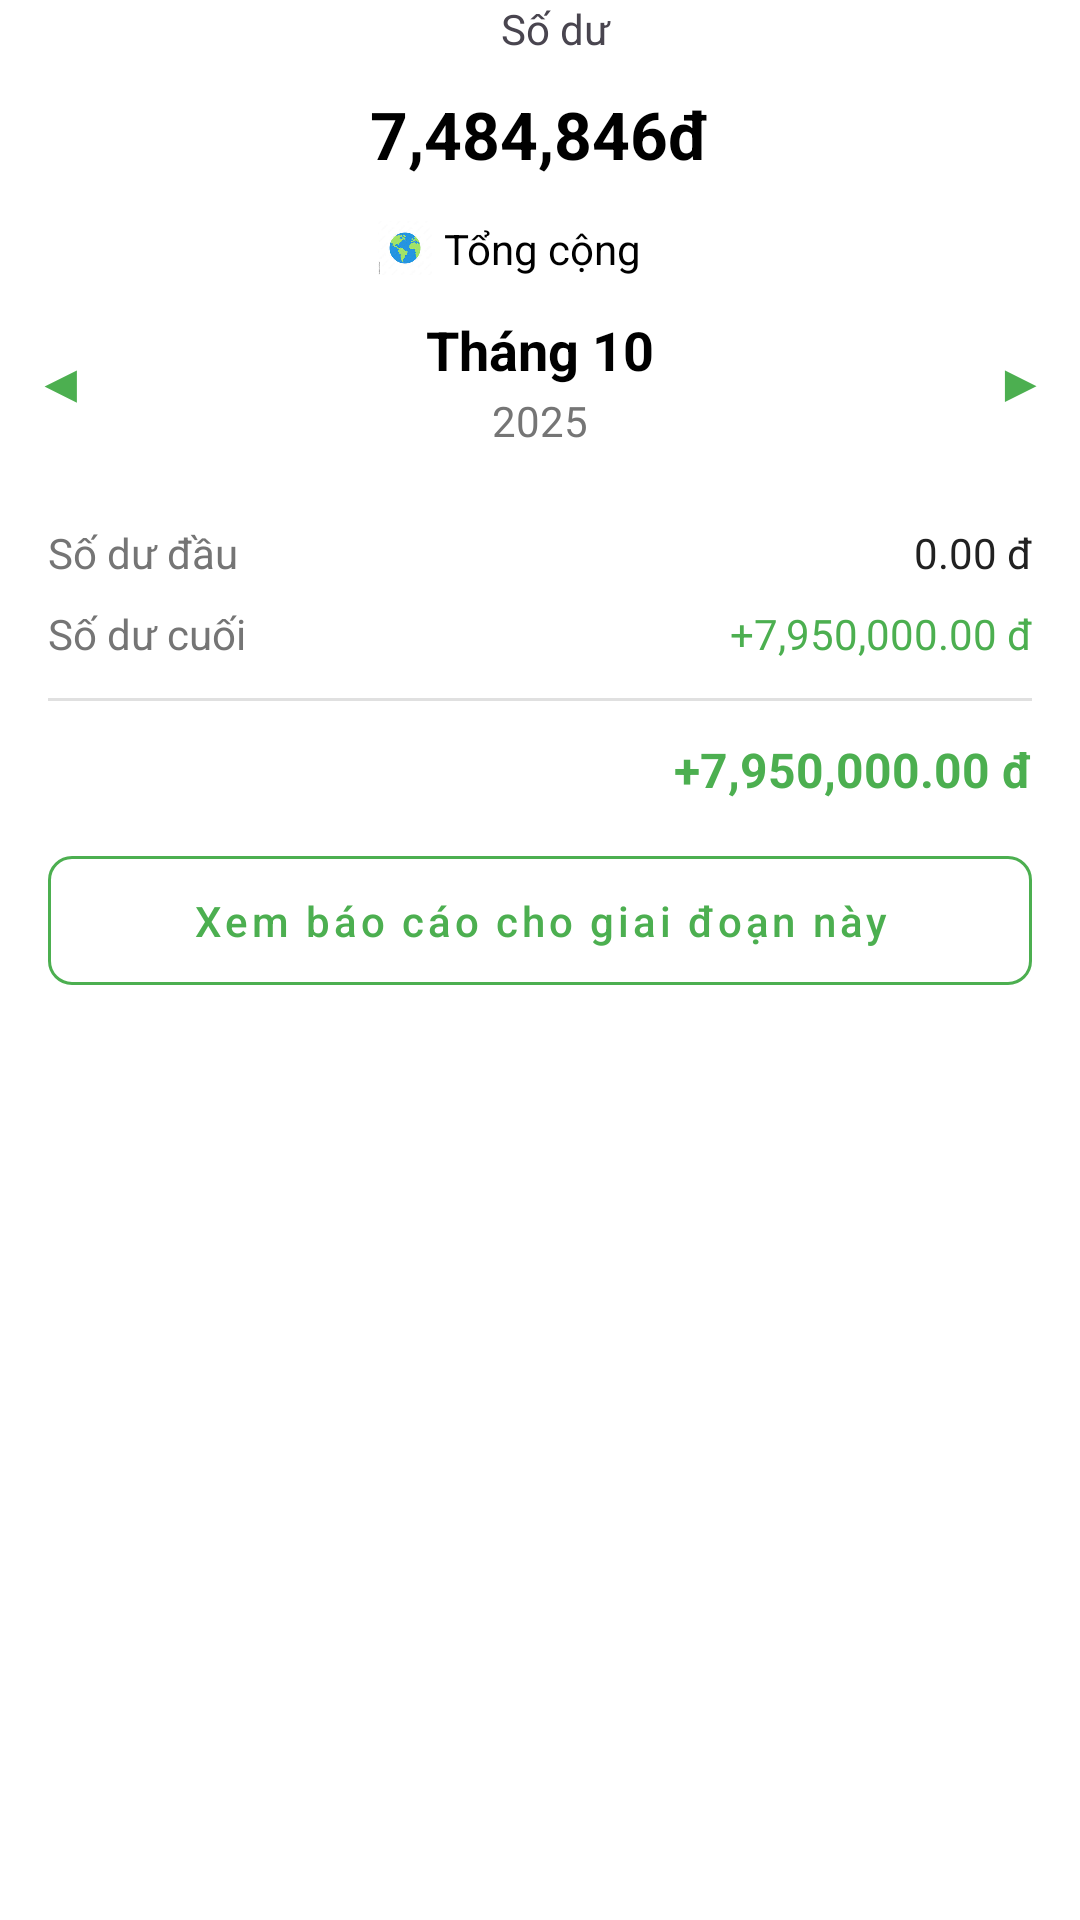

Write the Android layout XML for this screen, with the resource values it uses.
<!-- AndroidManifest.xml: application theme Theme.Login_sigup -->
<!-- res/layout/transaction.xml -->
<?xml version="1.0" encoding="utf-8"?>
<androidx.constraintlayout.widget.ConstraintLayout
    xmlns:android="http://schemas.android.com/apk/res/android"
    xmlns:app="http://schemas.android.com/apk/res-auto"
    xmlns:tools="http://schemas.android.com/tools"
    android:id="@+id/main"
    android:layout_width="match_parent"
    android:layout_height="match_parent"
    android:fitsSystemWindows="true"
    android:background="@color/background_color">

    <LinearLayout
        android:id="@+id/headerSection"
        android:layout_width="match_parent"
        android:layout_height="wrap_content"
        android:background="@color/background_color"        android:orientation="vertical"
        android:gravity="center"
        app:layout_constraintStart_toStartOf="parent"
        app:layout_constraintEnd_toEndOf="parent"
        app:layout_constraintTop_toTopOf="parent">

        <LinearLayout
            android:layout_width="match_parent"
            android:layout_height="wrap_content"
            android:orientation="horizontal">

            <TextView
                android:id="@+id/tvLabel"
                android:layout_width="0dp"
                android:layout_height="wrap_content"
                android:layout_weight="6"
                android:text="Số dư"
                android:textSize="14sp"
                android:gravity="center"
                android:layout_marginStart="40dp"
                android:layout_marginBottom="4dp" />

            <ImageButton
                style="?attr/borderlessButtonStyle"
                android:layout_width="30dp"
                android:layout_height="30dp"
                app:srcCompat="@drawable/ic_search2"
                android:contentDescription="search"/>
        </LinearLayout>

        <TextView
            android:id="@+id/tvBalance"
            android:layout_width="wrap_content"
            android:layout_height="wrap_content"
            android:text="7,484,846đ"
            android:textSize="22sp"
            android:textStyle="bold"
            android:textColor="@color/textcolor"
            android:layout_marginBottom="10dp" />

        <LinearLayout
            android:id="@+id/btnTotal"
            android:layout_width="wrap_content"
            android:layout_height="wrap_content"
            android:orientation="horizontal"
            android:gravity="center_vertical"
            android:background="@color/background_color"
            android:paddingHorizontal="10dp"
            android:paddingVertical="4dp">

            <ImageView
                android:layout_width="18dp"
                android:layout_height="18dp"
                android:src="@drawable/ic_globe"
                android:layout_marginEnd="4dp" />

            <TextView
                android:layout_width="wrap_content"
                android:layout_height="wrap_content"
                android:text="Tổng cộng"
                android:textColor="@color/textcolor"
                android:textSize="14sp" />

            <ImageView
                android:layout_width="16dp"
                android:layout_height="16dp"
                android:src="@drawable/ic_dropdown"
                android:layout_marginStart="4dp" />
        </LinearLayout>
    </LinearLayout>


    
    <LinearLayout
        android:id="@+id/monthSelector"
        android:layout_width="match_parent"
        android:layout_height="wrap_content"
        android:orientation="horizontal"
        android:background="@color/background_color"
        android:gravity="center_vertical"
        app:layout_constraintTop_toBottomOf="@id/headerSection">

        <TextView
            android:id="@+id/btnPreviousMonth"
            android:layout_width="40dp"
            android:layout_height="40dp"
            android:gravity="center"
            android:clickable="true"
            android:focusable="true"
            android:background="?attr/selectableItemBackgroundBorderless"
            android:text="◀"
            android:textSize="18sp"
            android:textColor="#4CAF50"/>

        <LinearLayout
            android:id="@+id/btnCurrentMonth"
            android:layout_width="0dp"
            android:layout_height="wrap_content"
            android:layout_weight="1"
            android:orientation="vertical"
            android:gravity="center"
            android:clickable="true"
            android:focusable="true"
            android:background="?attr/selectableItemBackground"
            android:padding="8dp">

            <TextView
                android:id="@+id/tvCurrentMonth"
                android:layout_width="wrap_content"
                android:layout_height="wrap_content"
                android:text="Tháng 10"
                android:textSize="18sp"
                android:textStyle="bold"
                android:textColor="@color/textcolor"/>

            <TextView
                android:id="@+id/tvCurrentYear"
                android:layout_width="wrap_content"
                android:layout_height="wrap_content"
                android:text="2025"
                android:textSize="14sp"
                android:textColor="@color/textcolor1"
                android:layout_marginTop="2dp"/>
        </LinearLayout>

        <TextView
            android:id="@+id/btnNextMonth"
            android:layout_width="40dp"
            android:layout_height="40dp"
            android:gravity="center"
            android:clickable="true"
            android:focusable="true"
            android:background="?attr/selectableItemBackgroundBorderless"
            android:text="▶"
            android:textSize="18sp"
            android:textColor="#4CAF50"/>
    </LinearLayout>

    
    <LinearLayout
        android:id="@+id/summarySection"
        android:layout_width="match_parent"
        android:layout_height="wrap_content"
        android:orientation="vertical"
        android:background="@color/background_color"
        android:padding="16dp"
        android:layout_marginTop="1dp"
        app:layout_constraintTop_toBottomOf="@id/monthSelector">

        <LinearLayout
            android:layout_width="match_parent"
            android:layout_height="wrap_content"
            android:orientation="horizontal">

            <TextView
                android:layout_width="0dp"
                android:layout_height="wrap_content"
                android:layout_weight="1"
                android:text="Số dư đầu"
                android:textSize="14sp"
                android:textColor="@color/textcolor1"/>

            <TextView
                android:id="@+id/tvStartBalance"
                android:layout_width="wrap_content"
                android:layout_height="wrap_content"
                android:text="0.00 đ"
                android:textSize="14sp"
                android:textColor="#212121"/>
        </LinearLayout>

        <LinearLayout
            android:layout_width="match_parent"
            android:layout_height="wrap_content"
            android:orientation="horizontal"
            android:layout_marginTop="8dp">

            <TextView
                android:layout_width="0dp"
                android:layout_height="wrap_content"
                android:layout_weight="1"
                android:text="Số dư cuối"
                android:textSize="14sp"
                android:textColor="@color/textcolor1"/>

            <TextView
                android:id="@+id/tvEndBalance"
                android:layout_width="wrap_content"
                android:layout_height="wrap_content"
                android:text="+7,950,000.00 đ"
                android:textSize="14sp"
                android:textColor="#4CAF50"/>
        </LinearLayout>

        <View
            android:layout_width="match_parent"
            android:layout_height="1dp"
            android:background="#E0E0E0"
            android:layout_marginVertical="12dp"/>

        <LinearLayout
            android:layout_width="match_parent"
            android:layout_height="wrap_content"
            android:orientation="horizontal">

            <TextView
                android:layout_width="0dp"
                android:layout_height="wrap_content"
                android:layout_weight="1"
                android:text=""
                android:textSize="16sp"
                android:textStyle="bold"
                android:textColor="#212121"/>

            <TextView
                android:id="@+id/tvTotal"
                android:layout_width="wrap_content"
                android:layout_height="wrap_content"
                android:text="+7,950,000.00 đ"
                android:textSize="16sp"
                android:textStyle="bold"
                android:textColor="#4CAF50"/>
        </LinearLayout>

        
        <com.google.android.material.button.MaterialButton
            android:id="@+id/btnViewReport"
            style="@style/Widget.MaterialComponents.Button.OutlinedButton"
            android:layout_width="match_parent"
            android:layout_height="wrap_content"
            android:layout_marginTop="12dp"
            android:backgroundTint="@android:color/transparent"
            android:paddingVertical="12dp"
            android:text="Xem báo cáo cho giai đoạn này"
            android:textAllCaps="false"
            android:textColor="#4CAF50"
            android:textSize="14sp"
            app:cornerRadius="8dp"
            app:strokeColor="#4CAF50"
            app:strokeWidth="1dp" />
    </LinearLayout>

    
    <androidx.core.widget.NestedScrollView
        android:layout_width="match_parent"
        android:layout_height="0dp"
        android:fillViewport="true"
        android:background="@color/background_color"
        app:layout_constraintTop_toBottomOf="@id/summarySection"
        app:layout_constraintBottom_toBottomOf="parent">

        
        <androidx.recyclerview.widget.RecyclerView
            android:id="@+id/rvTransactions"
            android:layout_width="match_parent"
            android:layout_height="wrap_content"
            android:background="@color/background_color"
            android:clipToPadding="false"
            android:nestedScrollingEnabled="false"
            android:paddingHorizontal="16dp"
            android:paddingTop="16dp"
            android:paddingBottom="16dp"
            tools:listitem="@layout/item_transaction_income"/>

    </androidx.core.widget.NestedScrollView>

</androidx.constraintlayout.widget.ConstraintLayout>
<!-- res/layout/item_transaction_income.xml (included above) -->
<?xml version="1.0" encoding="utf-8"?>
<androidx.cardview.widget.CardView
    xmlns:android="http://schemas.android.com/apk/res/android"
    xmlns:app="http://schemas.android.com/apk/res-auto"
    android:layout_width="match_parent"
    android:layout_height="wrap_content"
    android:layout_marginBottom="12dp"
    app:cardCornerRadius="12dp"
    app:cardElevation="2dp"
    android:clickable="true"
    android:focusable="true"
    android:foreground="?android:attr/selectableItemBackground">

    <LinearLayout
        android:layout_width="match_parent"
        android:layout_height="wrap_content"
        android:orientation="vertical"
        android:padding="16dp">

        
        <LinearLayout
            android:layout_width="match_parent"
            android:layout_height="wrap_content"
            android:orientation="horizontal"
            android:layout_marginBottom="12dp">

            <TextView
                android:id="@+id/tvDate"
                android:layout_width="48dp"
                android:layout_height="48dp"
                android:text="12"
                android:textSize="28sp"
                android:textStyle="bold"
                android:textColor="#212121"
                android:gravity="center"/>

            <LinearLayout
                android:layout_width="0dp"
                android:layout_height="wrap_content"
                android:layout_weight="1"
                android:orientation="vertical"
                android:layout_gravity="center_vertical"
                android:layout_marginStart="8dp">

                <TextView
                    android:id="@+id/tvDateLabel"
                    android:layout_width="wrap_content"
                    android:layout_height="wrap_content"
                    android:text="Hôm qua"
                    android:textSize="14sp"
                    android:textColor="#757575"/>

                <TextView
                    android:id="@+id/tvFullDate"
                    android:layout_width="wrap_content"
                    android:layout_height="wrap_content"
                    android:text="tháng 10 2025"
                    android:textSize="12sp"
                    android:textColor="#9E9E9E"/>
            </LinearLayout>

            <TextView
                android:id="@+id/tvDateTotal"
                android:layout_width="wrap_content"
                android:layout_height="wrap_content"
                android:text="+8,000,000.00"
                android:textSize="16sp"
                android:textStyle="bold"
                android:textColor="#4CAF50"
                android:layout_gravity="center_vertical"/>
        </LinearLayout>

        
        <LinearLayout
            android:layout_width="match_parent"
            android:layout_height="wrap_content"
            android:orientation="horizontal"
            android:padding="12dp"
            android:background="@drawable/green_border"
            android:gravity="center_vertical">

            <FrameLayout
                android:layout_width="48dp"
                android:layout_height="48dp"
                android:background="@drawable/green_circle"
                android:layout_marginEnd="12dp">

                <ImageView
                    android:id="@+id/ivCategoryIcon"
                    android:layout_width="24dp"
                    android:layout_height="24dp"
                    android:src="@drawable/ic_salary"
                    android:layout_gravity="center" />
            </FrameLayout>

            
            <LinearLayout
                android:layout_width="0dp"
                android:layout_height="wrap_content"
                android:layout_weight="1"
                android:orientation="vertical"
                android:layout_gravity="center_vertical"
                android:layout_marginStart="12dp">

                <TextView
                    android:id="@+id/tvCategoryName"
                    android:layout_width="wrap_content"
                    android:layout_height="wrap_content"
                    android:text="Lương"
                    android:textSize="16sp"
                    android:textStyle="bold"
                    android:textColor="#212121"/>

                <TextView
                    android:id="@+id/tvNote"
                    android:layout_width="wrap_content"
                    android:layout_height="wrap_content"
                    android:text=""
                    android:textSize="12sp"
                    android:textColor="#9E9E9E"
                    android:visibility="gone"/>
            </LinearLayout>

            
            <TextView
                android:id="@+id/tvAmount"
                android:layout_width="wrap_content"
                android:layout_height="wrap_content"
                android:text="8,000,000.00"
                android:textSize="16sp"
                android:textStyle="bold"
                android:textColor="#2196F3"
                android:layout_gravity="center_vertical"
                android:layout_marginStart="12dp"/>

            
            <ImageView
                android:id="@+id/ivStatusBadge"
                android:layout_width="20dp"
                android:layout_height="20dp"
                android:layout_gravity="bottom|end"
                android:layout_marginStart="4dp"
                app:tint="#FF9800"
                android:visibility="visible"/>
        </LinearLayout>

    </LinearLayout>

</androidx.cardview.widget.CardView>
<!-- resources referenced by this layout -->
<resources>
  <color name="background_color">#FFFFFF</color>
  <color name="textcolor">#000000</color>
  <color name="textcolor1">#757575</color>
  <!-- drawable green_border (drawable) -->
  <?xml version="1.0" encoding="utf-8"?>
  <shape xmlns:android="http://schemas.android.com/apk/res/android"
      android:shape="rectangle">
  
      
      <solid android:color="#FFFFFF" />
  
      
      <corners android:radius="8dp" />
  
      
      <stroke
          android:width="2dp"
          android:color="@color/lightgreen" />
  
      <padding
          android:left="8dp"
          android:top="8dp"
          android:right="8dp"
          android:bottom="8dp" />
  </shape>
  <!-- drawable ic_globe: png bitmap (drawable, 6000 bytes) -->
  <!-- drawable ic_salary: png bitmap (drawable, 13615 bytes) -->
  <style name="Theme.Login_sigup" parent="Base.Theme.Login_sigup" />
  <color name="lightgreen">#009247</color>
  <style name="Base.Theme.Login_sigup" parent="Theme.Material3.DayNight.NoActionBar">
          
          
      </style>
</resources>
